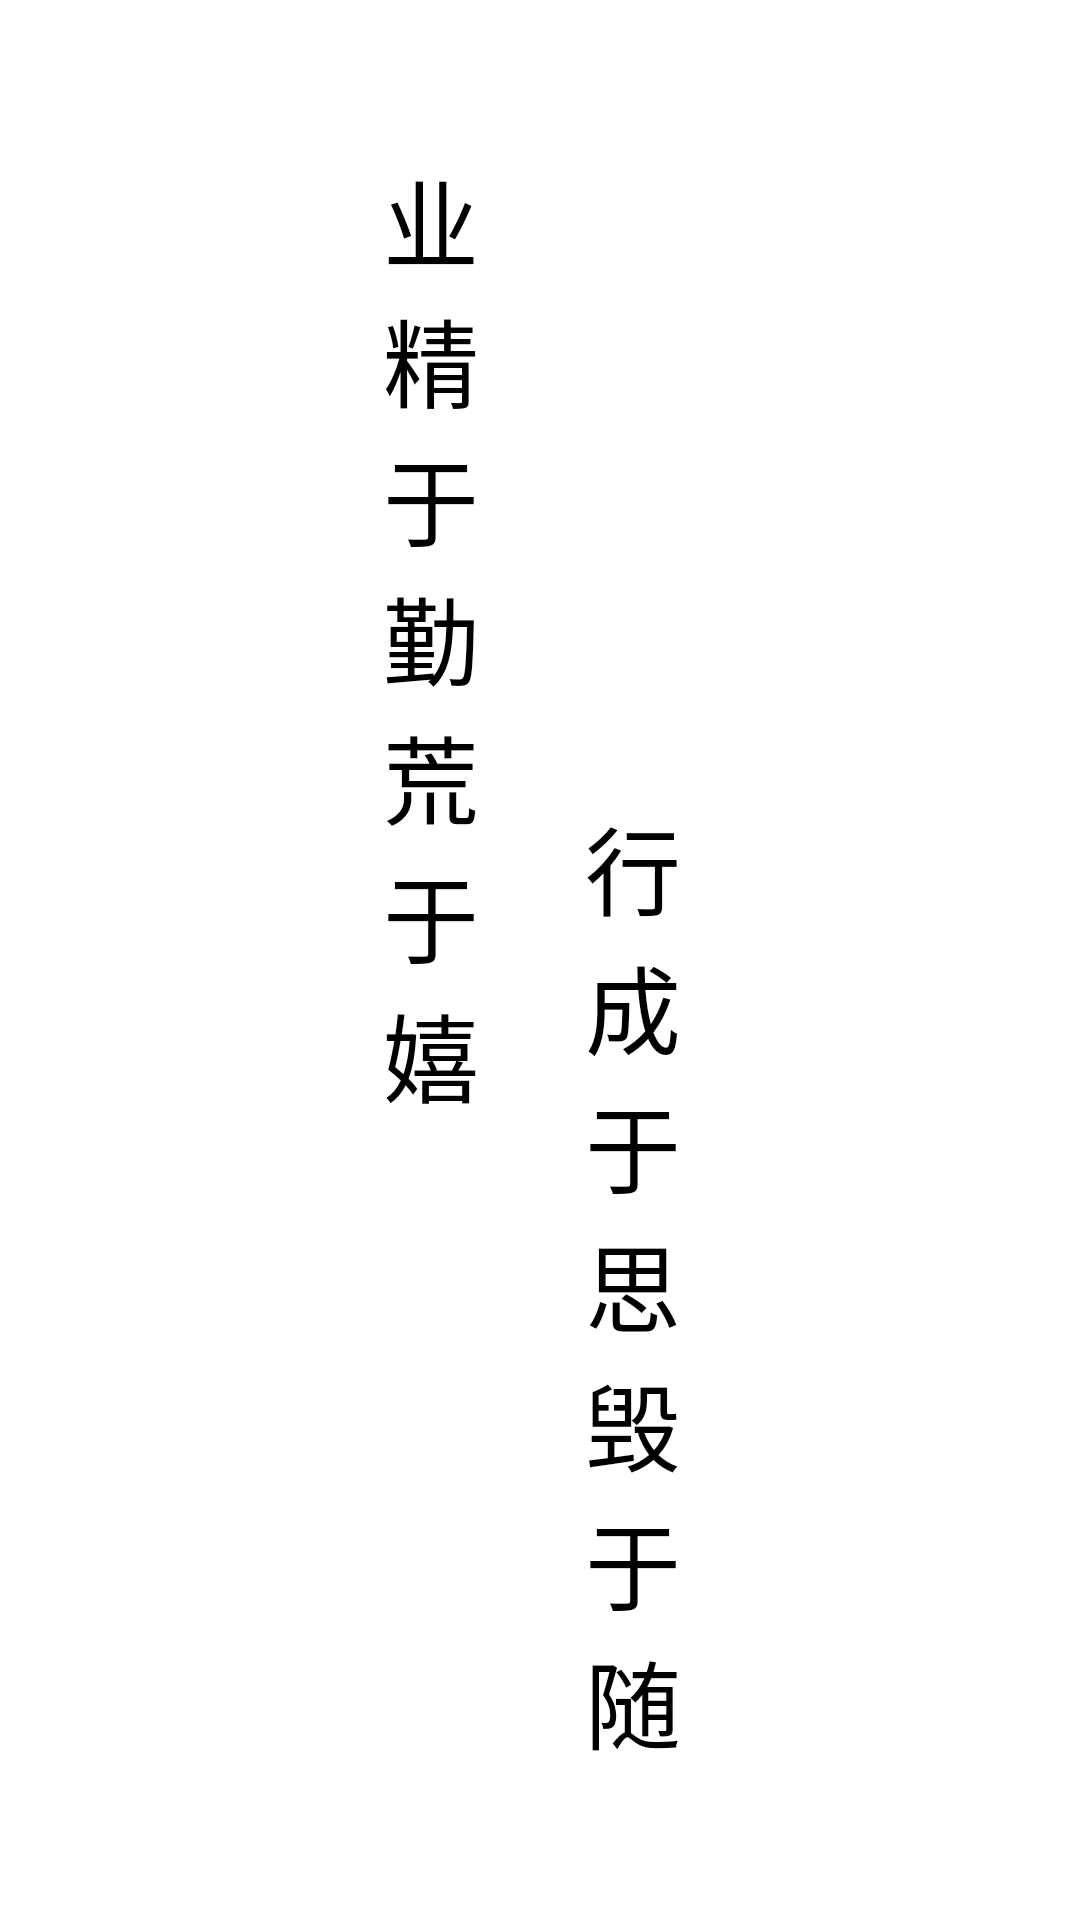

Android layout source for this screen:
<!-- AndroidManifest.xml: activity theme WelcomeTheme -->
<!-- res/layout/activity_welcome.xml -->
<?xml version="1.0" encoding="utf-8"?>
<RelativeLayout
    xmlns:android="http://schemas.android.com/apk/res/android"
    android:id="@+id/activity_welcome"
    android:layout_width="match_parent"
    android:layout_height="match_parent"
    android:gravity="center_horizontal"
    android:background="#ffffff">

    <TextView
        android:id="@+id/text0"
        android:layout_width="wrap_content"
        android:layout_height="wrap_content"
        android:layout_alignParentTop="true"
        android:layout_marginTop="50dp"
        android:ems="1"
        android:text="业精于勤荒于嬉"
        android:textColor="#000000"
        android:textSize="32sp" />

    <TextView
        android:id="@+id/text1"
        android:layout_width="wrap_content"
        android:layout_height="wrap_content"
        android:layout_alignParentBottom="true"
        android:layout_marginBottom="50dp"
        android:layout_marginLeft="30dp"
        android:layout_toRightOf="@+id/text0"
        android:ems="1"
        android:text="行成于思毁于随"
        android:textColor="#000000"
        android:textSize="32sp" />


</RelativeLayout>
<!-- resources referenced by this layout -->
<resources>
  <style name="WelcomeTheme" parent="Theme.AppCompat.Light.NoActionBar">
          <item name="android:windowFullscreen">true</item>
          <item name="android:windowNoTitle">true</item>
      </style>
</resources>
